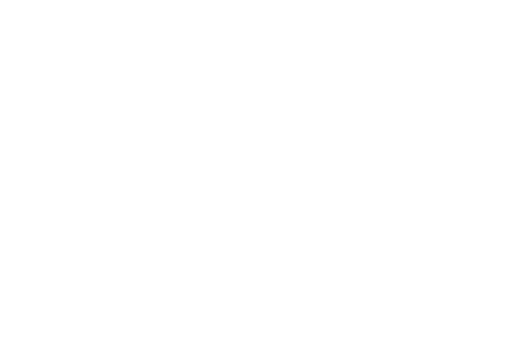
t = 0.00 s
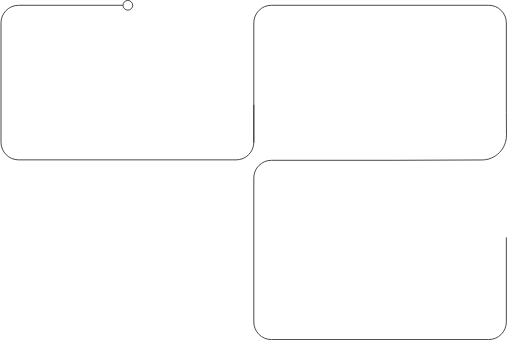
t = 3.93 s
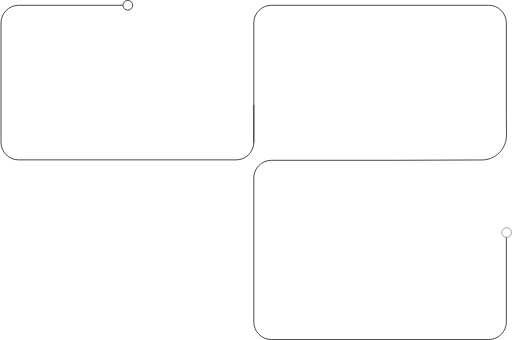
t = 4.26 s
t = 4.58 s: frame unchanged from t = 4.26 s, image omitted
t = 4.91 s: frame unchanged from t = 4.26 s, image omitted
t = 5.30 s: frame unchanged from t = 4.26 s, image omitted

The animated SVG that drew these frames (rendered in a browser with its animation timeline set to each time). Animation: 2 CSS @keyframes rules; one cycle of 5.30 s.

<!--?xml version="1.0" encoding="UTF-8"?-->
<svg width="581px" height="386px" viewBox="0 0 581 386" version="1.1" xmlns="http://www.w3.org/2000/svg" xmlns:xlink="http://www.w3.org/1999/xlink" style="">
    <title>Figure</title>
    <g id="Page-1" stroke="none" stroke-width="1" fill="none" fill-rule="evenodd">
        <g id="Figure" transform="translate(1.000000, 0.000000)" stroke="#313131">
            <path id="4" d="M138.5,6A5.5,5.5 0,1,1 149.5,6A5.5,5.5 0,1,1 138.5,6" class="HkAJakgd_0"></path>
            <path d="M138.361,6 L20,6 C8.9543,6 0,14.9543 0,26 L0,161.5 C0,172.546 8.95431,181.5 20,181.5 L267,181.5 C278.046,181.5 287,172.546 287,161.5 L287,119" id="1" class="HkAJakgd_1"></path>
            <path d="M574,162 L574,26 C574,14.9543 565.045,6 554,6 L307.276,6 C296.23,6 287.276,14.9543 287.276,26 L287.276,128 L287.146048,153.466842 C287.067139,168.930614 299.539035,181.530446 315.002807,181.609354 C315.013974,181.609411 315.025141,181.609461 315.036309,181.609505 L415.003,182 L415.003,182" id="2" transform="translate(430.501500, 94.000000) scale(-1, 1) translate(-430.501500, -94.000000) " class="HkAJakgd_2"></path>
            <path d="M446,182 L307,182 C295.954,182 287,190.954 287,202 L287,365.5 C287,376.546 295.954,385.5 307,385.5 L553.724,385.5 C564.77,385.5 573.724,376.546 573.724,365.5 L573.724,269.5" id="3" class="HkAJakgd_3"></path>
            <path id="5" opacity="0.5" d="M568.5,264A5.5,5.5 0,1,1 579.5,264A5.5,5.5 0,1,1 568.5,264" class="HkAJakgd_4"></path>
        </g>
    </g>
<style data-made-with="vivus-instant">.HkAJakgd_0{stroke-dasharray:35 37;stroke-dashoffset:36;animation:HkAJakgd_draw 66ms linear 0ms forwards;}.HkAJakgd_1{stroke-dasharray:638 640;stroke-dashoffset:639;animation:HkAJakgd_draw 1177ms linear 66ms forwards;}.HkAJakgd_2{stroke-dasharray:718 720;stroke-dashoffset:719;animation:HkAJakgd_draw 1324ms linear 1243ms forwards;}.HkAJakgd_3{stroke-dasharray:740 742;stroke-dashoffset:741;animation:HkAJakgd_draw 1365ms linear 2568ms forwards;}.HkAJakgd_4{stroke-dasharray:35 37;stroke-dashoffset:36;animation:HkAJakgd_draw 66ms linear 3933ms forwards;}@keyframes HkAJakgd_draw{100%{stroke-dashoffset:0;}}@keyframes HkAJakgd_fade{0%{stroke-opacity:1;}95.1219512195122%{stroke-opacity:1;}100%{stroke-opacity:0;}}</style></svg>